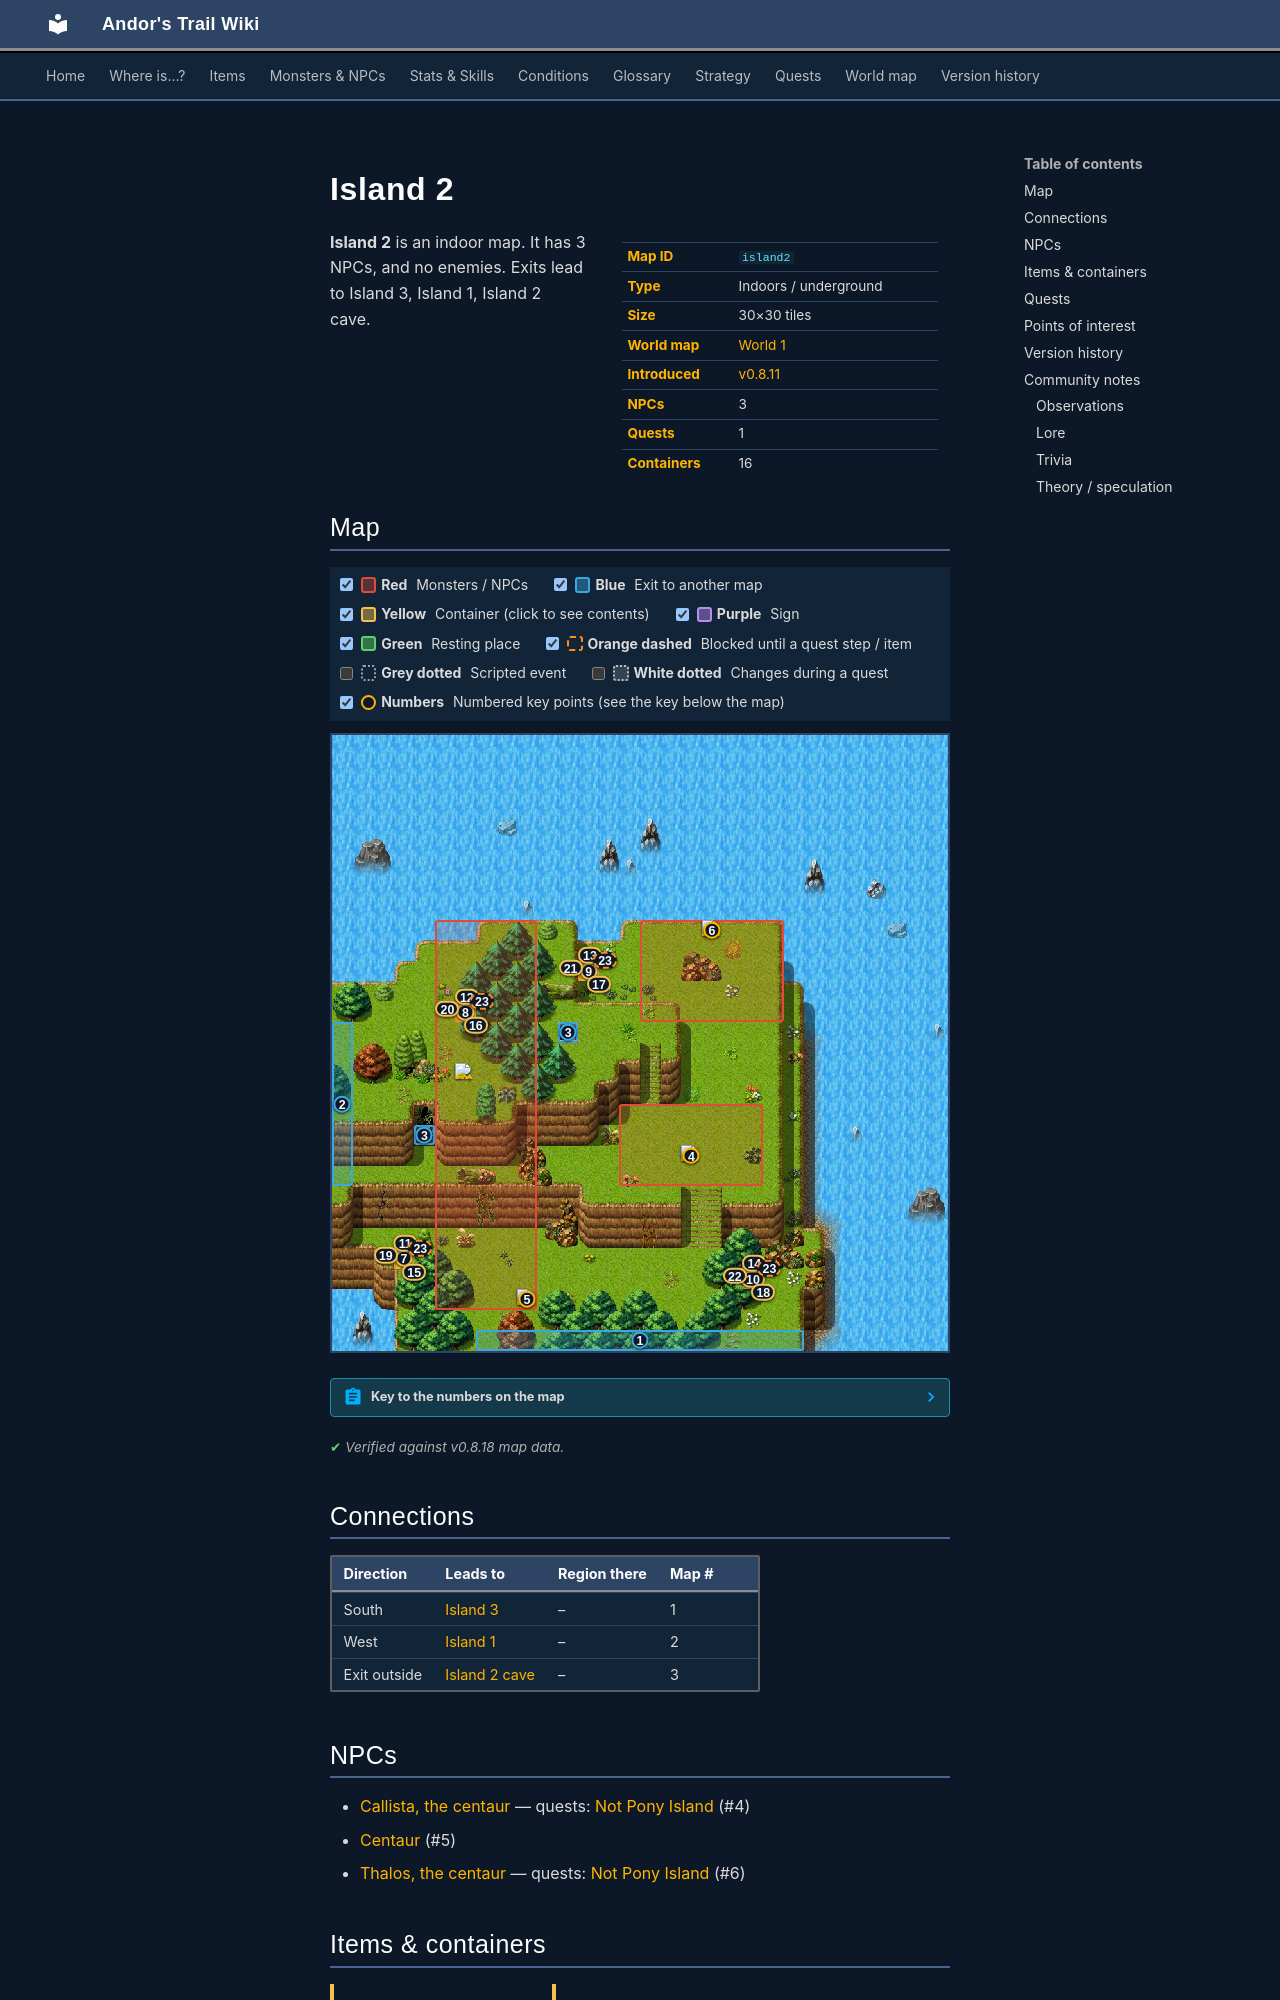

repository: asdfghjkl628/Andor-s-Trail-Wikiiii · page: maps/island2/index.html · generator: mkdocs

---
description: "Island 2 is an indoor location in Andor's Trail. NPCs: Callista, the centaur, Centaur, Thalos, the centaur. Exits to Island 3, Island 1, Island 2 cave."
---

# Island 2

<div class="infobox" markdown>

| | |
|---|---|
| **Map ID** | `island2` |
| **Type** | Indoors / underground |
| **Size** | 30×30 tiles |
| **World map** | [World 1](index.md) |
| **Introduced** | [v0.8.11](../versions/0.8.11.md) |
| **NPCs** | 3 |
| **Quests** | 1 |
| **Containers** | 16 |

</div>

**Island 2** is an indoor map. It has 3 NPCs, and no enemies. Exits lead to Island 3, Island 1, Island 2 cave.
